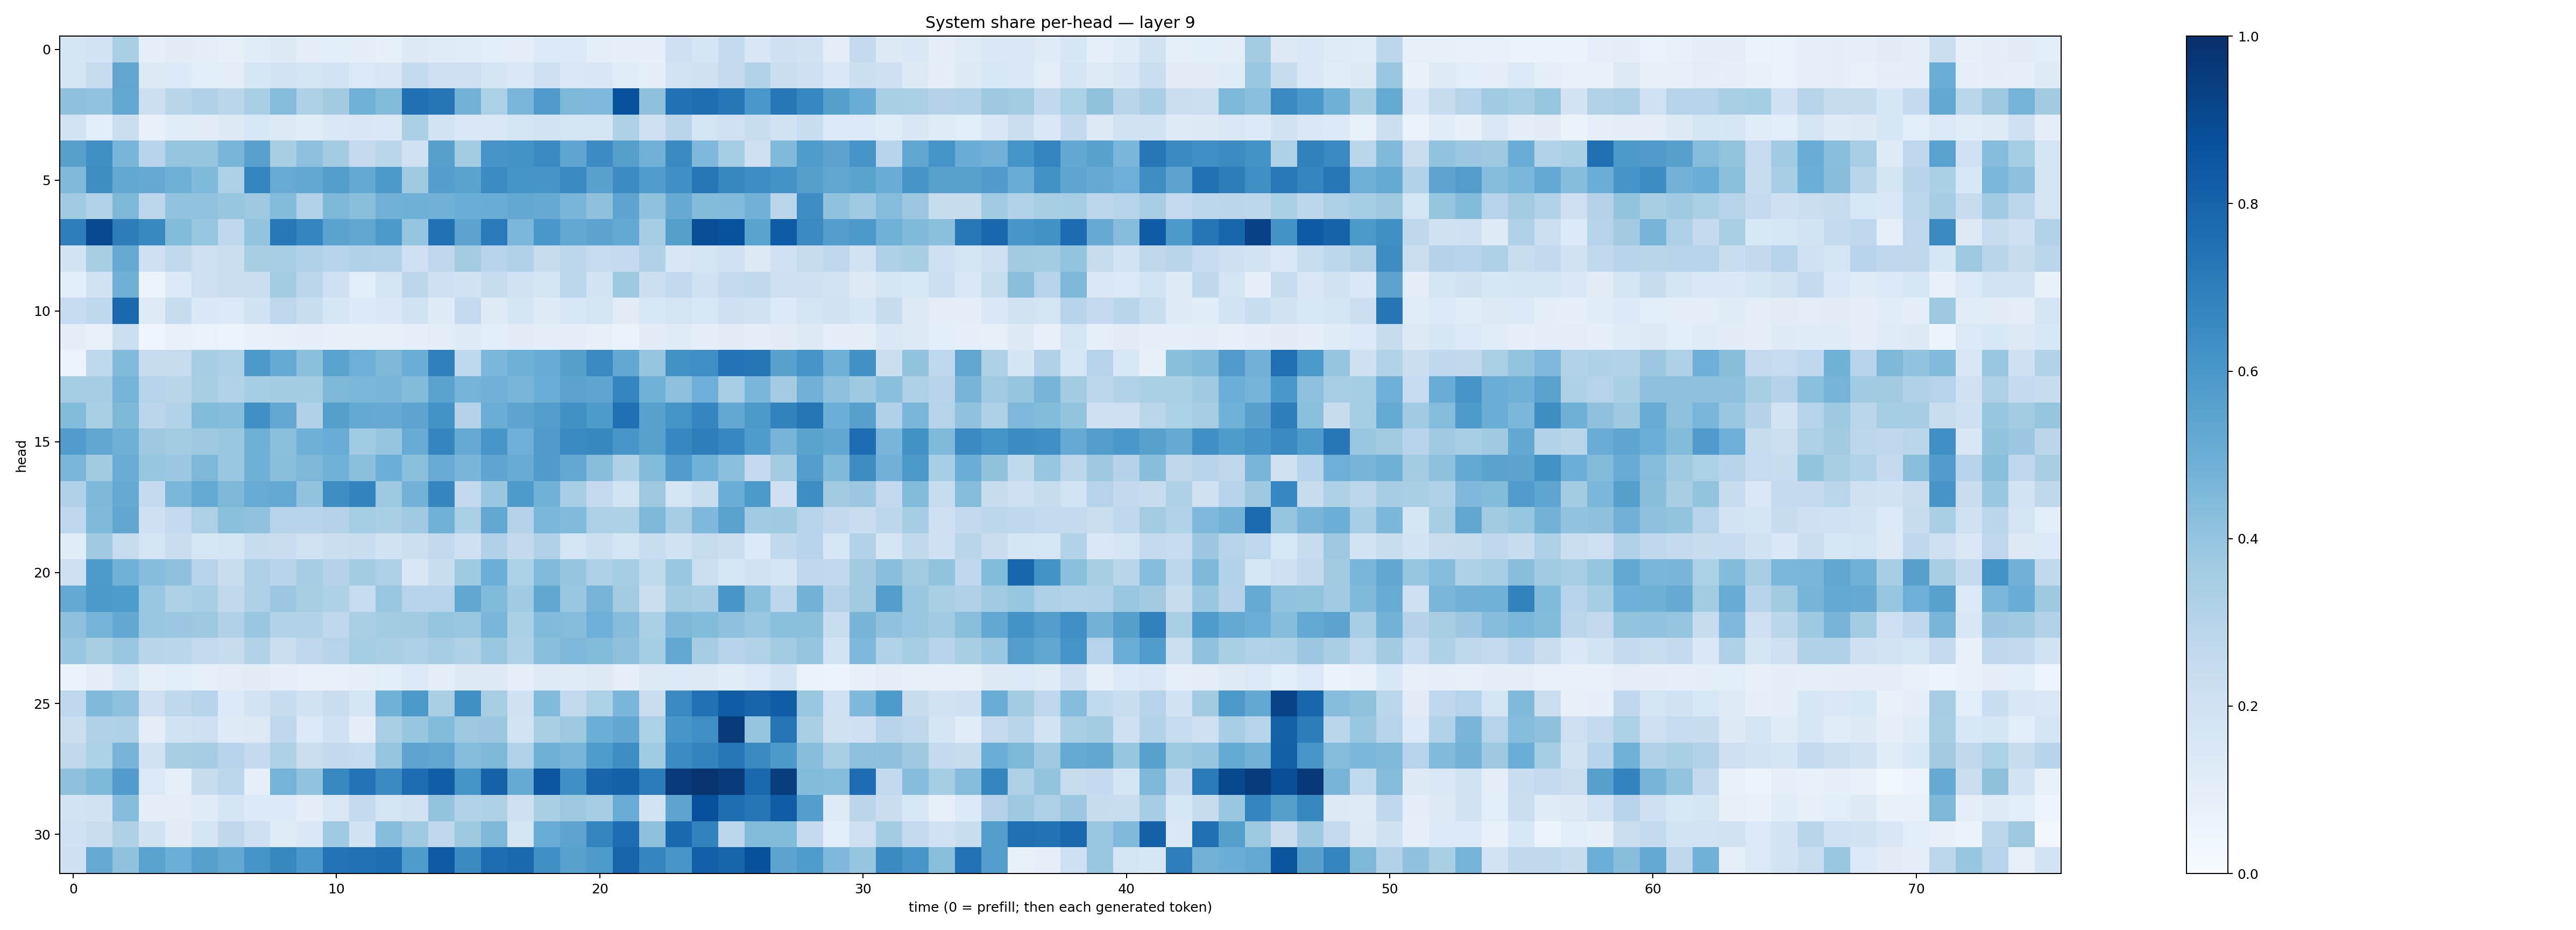

Values plotted in this chart, from the file beside it:
0.16996442, 0.1831291, 0.33666727, 0.086636156, 0.110206455, 0.10239227, 0.08314956, 0.11394273, 0.12858139, 0.097779505, 0.106041655, 0.09915905, 0.08567623, 0.12727886, 0.1177525, 0.116791055, 0.107447594, 0.10434152, 0.13809729, 0.1335243, 0.100457914, 0.09013269, 0.09301484, 0.20435493
0.1666, 0.2437, 0.5331, 0.1327, 0.1357, 0.1074, 0.102, 0.1623, 0.1833, 0.1737, 0.1841, 0.1383, 0.1507, 0.2556, 0.2141, 0.2139, 0.1664, 0.1459, 0.2056, 0.1478, 0.1494, 0.1168, 0.09766, 0.1811
0.411, 0.4042, 0.527, 0.2183, 0.2892, 0.3178, 0.2889, 0.3361, 0.4372, 0.3228, 0.3612, 0.487, 0.4382, 0.7512, 0.7333, 0.4773, 0.3301, 0.4614, 0.5803, 0.4552, 0.4526, 0.873, 0.4106, 0.7479
0.1827, 0.1057, 0.2206, 0.07479, 0.1155, 0.1107, 0.1328, 0.1545, 0.1293, 0.1165, 0.1449, 0.1492, 0.1453, 0.3328, 0.1861, 0.146, 0.1426, 0.1766, 0.1839, 0.176, 0.1742, 0.3206, 0.2076, 0.2924
0.5614, 0.6289, 0.4676, 0.2941, 0.3964, 0.3961, 0.4679, 0.5575, 0.3408, 0.4162, 0.3568, 0.2505, 0.2869, 0.2015, 0.562, 0.3559, 0.6077, 0.6206, 0.6516, 0.5355, 0.6482, 0.5641, 0.4842, 0.6513
0.4479, 0.6393, 0.526, 0.512, 0.4886, 0.4492, 0.3242, 0.6701, 0.5091, 0.527, 0.5727, 0.5206, 0.5907, 0.3709, 0.5691, 0.547, 0.6482, 0.6135, 0.6069, 0.6519, 0.5558, 0.6455, 0.575, 0.6294
0.3669, 0.3102, 0.4555, 0.279, 0.4062, 0.4045, 0.3919, 0.3786, 0.4388, 0.3128, 0.4543, 0.423, 0.4841, 0.4914, 0.4822, 0.5005, 0.5071, 0.5241, 0.5122, 0.4655, 0.4118, 0.5416, 0.4075, 0.5155
0.6982, 0.9001, 0.6999, 0.6585, 0.4385, 0.3937, 0.2676, 0.4016, 0.7217, 0.6758, 0.5503, 0.528, 0.5936, 0.395, 0.7496, 0.5445, 0.7143, 0.4595, 0.6007, 0.5243, 0.5435, 0.521, 0.3501, 0.5652
0.1802, 0.3418, 0.5122, 0.2071, 0.2628, 0.2138, 0.2193, 0.3429, 0.3476, 0.3185, 0.2995, 0.3173, 0.3102, 0.21, 0.2751, 0.3564, 0.2936, 0.3177, 0.2456, 0.2775, 0.2492, 0.2562, 0.3179, 0.1504
0.1093, 0.192, 0.4902, 0.06172, 0.1343, 0.2135, 0.2199, 0.2198, 0.3587, 0.2819, 0.2078, 0.1088, 0.1738, 0.2804, 0.2033, 0.1935, 0.2378, 0.1942, 0.1787, 0.2809, 0.1862, 0.3742, 0.2179, 0.258
0.2489, 0.2727, 0.7822, 0.1233, 0.24, 0.1475, 0.1399, 0.1946, 0.2758, 0.2336, 0.1565, 0.1359, 0.1417, 0.1919, 0.1231, 0.2562, 0.124, 0.1693, 0.1236, 0.1544, 0.1748, 0.1127, 0.1555, 0.1797
0.09599, 0.07513, 0.2168, 0.0448, 0.07351, 0.06901, 0.05214, 0.07527, 0.08476, 0.08714, 0.08112, 0.08062, 0.07887, 0.09365, 0.105, 0.1221, 0.1064, 0.1119, 0.1045, 0.09634, 0.08371, 0.0625, 0.1096, 0.1175
0.05658, 0.2718, 0.4445, 0.2421, 0.2435, 0.3479, 0.325, 0.5925, 0.5172, 0.4188, 0.5524, 0.4955, 0.4558, 0.5017, 0.6953, 0.2684, 0.4598, 0.4903, 0.5115, 0.5658, 0.6543, 0.5267, 0.3954, 0.6226
0.3549, 0.348, 0.4749, 0.3044, 0.2926, 0.3422, 0.3118, 0.3524, 0.3567, 0.3577, 0.4562, 0.4582, 0.4674, 0.4388, 0.548, 0.4743, 0.4843, 0.4663, 0.5035, 0.5458, 0.537, 0.6685, 0.4866, 0.415
0.4399, 0.3393, 0.4532, 0.2827, 0.309, 0.4386, 0.4302, 0.6292, 0.5235, 0.3176, 0.5662, 0.5228, 0.5134, 0.5408, 0.6196, 0.3065, 0.5038, 0.541, 0.5709, 0.626, 0.5871, 0.7535, 0.5584, 0.6145
0.5765, 0.5337, 0.4904, 0.3778, 0.3592, 0.3712, 0.3899, 0.4899, 0.4194, 0.4899, 0.5044, 0.365, 0.3975, 0.5081, 0.6714, 0.5143, 0.6037, 0.496, 0.5785, 0.6507, 0.6626, 0.6022, 0.5575, 0.6665
0.4627, 0.3614, 0.5044, 0.3911, 0.3818, 0.4542, 0.3857, 0.4894, 0.423, 0.4541, 0.4878, 0.4195, 0.4981, 0.4206, 0.5089, 0.4686, 0.5365, 0.5092, 0.5807, 0.5238, 0.4267, 0.3227, 0.4402, 0.5763
0.318, 0.4545, 0.5154, 0.2572, 0.4583, 0.5172, 0.4553, 0.5113, 0.5209, 0.4056, 0.6381, 0.6784, 0.3784, 0.4801, 0.6701, 0.2613, 0.3852, 0.5868, 0.4882, 0.3463, 0.2541, 0.1864, 0.3775, 0.1751
0.277, 0.4468, 0.5349, 0.2054, 0.2518, 0.3248, 0.4197, 0.41, 0.3015, 0.2963, 0.306, 0.3517, 0.339, 0.3678, 0.4862, 0.3325, 0.5269, 0.3082, 0.4573, 0.4416, 0.3248, 0.3219, 0.4548, 0.3484
0.1147, 0.3677, 0.2435, 0.1768, 0.23, 0.1635, 0.173, 0.2391, 0.2293, 0.1943, 0.2205, 0.2274, 0.1915, 0.2169, 0.2595, 0.2082, 0.3167, 0.2603, 0.3184, 0.1752, 0.2176, 0.1682, 0.233, 0.1905
0.2085, 0.5896, 0.4854, 0.4321, 0.412, 0.2983, 0.234, 0.3278, 0.2942, 0.3507, 0.3051, 0.3573, 0.3263, 0.1484, 0.2305, 0.3697, 0.4988, 0.329, 0.4419, 0.3946, 0.3276, 0.3533, 0.2641, 0.3871
0.5199, 0.5908, 0.584, 0.39, 0.3231, 0.3456, 0.2626, 0.3258, 0.379, 0.3421, 0.3237, 0.2485, 0.3861, 0.3019, 0.3025, 0.5302, 0.4428, 0.3668, 0.535, 0.3887, 0.4696, 0.3586, 0.2194, 0.3566
0.4154, 0.476, 0.5272, 0.3863, 0.3808, 0.3778, 0.3175, 0.3895, 0.3159, 0.3115, 0.2773, 0.3385, 0.3592, 0.3598, 0.3968, 0.3878, 0.4611, 0.3353, 0.443, 0.4337, 0.4933, 0.434, 0.3359, 0.4559
0.39, 0.3421, 0.384, 0.2927, 0.2871, 0.2529, 0.2386, 0.3118, 0.2198, 0.2736, 0.3001, 0.3553, 0.3373, 0.3266, 0.3505, 0.3207, 0.3898, 0.3209, 0.4232, 0.4503, 0.44, 0.4122, 0.3546, 0.5264
0.06524, 0.09977, 0.159, 0.08961, 0.1062, 0.08526, 0.1021, 0.1119, 0.08785, 0.07159, 0.07772, 0.09179, 0.1065, 0.1337, 0.09555, 0.1304, 0.128, 0.08993, 0.1228, 0.1183, 0.1264, 0.09095, 0.1271, 0.1345
0.2768, 0.4476, 0.4156, 0.2144, 0.2727, 0.2936, 0.1358, 0.1799, 0.2383, 0.1878, 0.2276, 0.1649, 0.4849, 0.5968, 0.3397, 0.6299, 0.3402, 0.1954, 0.442, 0.2599, 0.3283, 0.461, 0.2287, 0.6537
0.2243, 0.3184, 0.3235, 0.1029, 0.1896, 0.2118, 0.1243, 0.1296, 0.2657, 0.1394, 0.2009, 0.09917, 0.3377, 0.394, 0.4413, 0.3767, 0.3811, 0.1808, 0.3374, 0.3752, 0.4984, 0.5287, 0.3301, 0.6035
0.2645, 0.3318, 0.4709, 0.1876, 0.3403, 0.3477, 0.2957, 0.251, 0.3221, 0.2237, 0.2608, 0.2498, 0.3975, 0.5427, 0.534, 0.4367, 0.4555, 0.3145, 0.4894, 0.4668, 0.5824, 0.6381, 0.3655, 0.6449
0.4126, 0.4565, 0.5778, 0.1394, 0.0871, 0.2395, 0.2804, 0.08851, 0.4737, 0.4032, 0.6567, 0.742, 0.6508, 0.763, 0.8222, 0.6163, 0.8075, 0.516, 0.8554, 0.631, 0.7972, 0.8114, 0.7064, 0.9594
0.1825, 0.1906, 0.4303, 0.09576, 0.1042, 0.1183, 0.1676, 0.1345, 0.1354, 0.09939, 0.1415, 0.254, 0.1748, 0.1896, 0.4013, 0.3105, 0.3228, 0.2145, 0.3374, 0.376, 0.3478, 0.5055, 0.1856, 0.542
0.2002, 0.227, 0.3221, 0.1918, 0.1131, 0.1684, 0.2716, 0.2094, 0.1206, 0.1409, 0.3704, 0.1933, 0.4329, 0.3684, 0.2672, 0.3734, 0.4552, 0.1701, 0.5044, 0.5395, 0.6754, 0.7641, 0.4113, 0.7788
0.2112, 0.5147, 0.4077, 0.5537, 0.4999, 0.562, 0.5257, 0.6171, 0.6611, 0.5983, 0.7388, 0.7497, 0.7595, 0.5859, 0.8361, 0.6485, 0.763, 0.7831, 0.6323, 0.5583, 0.5878, 0.8003, 0.6721, 0.603
